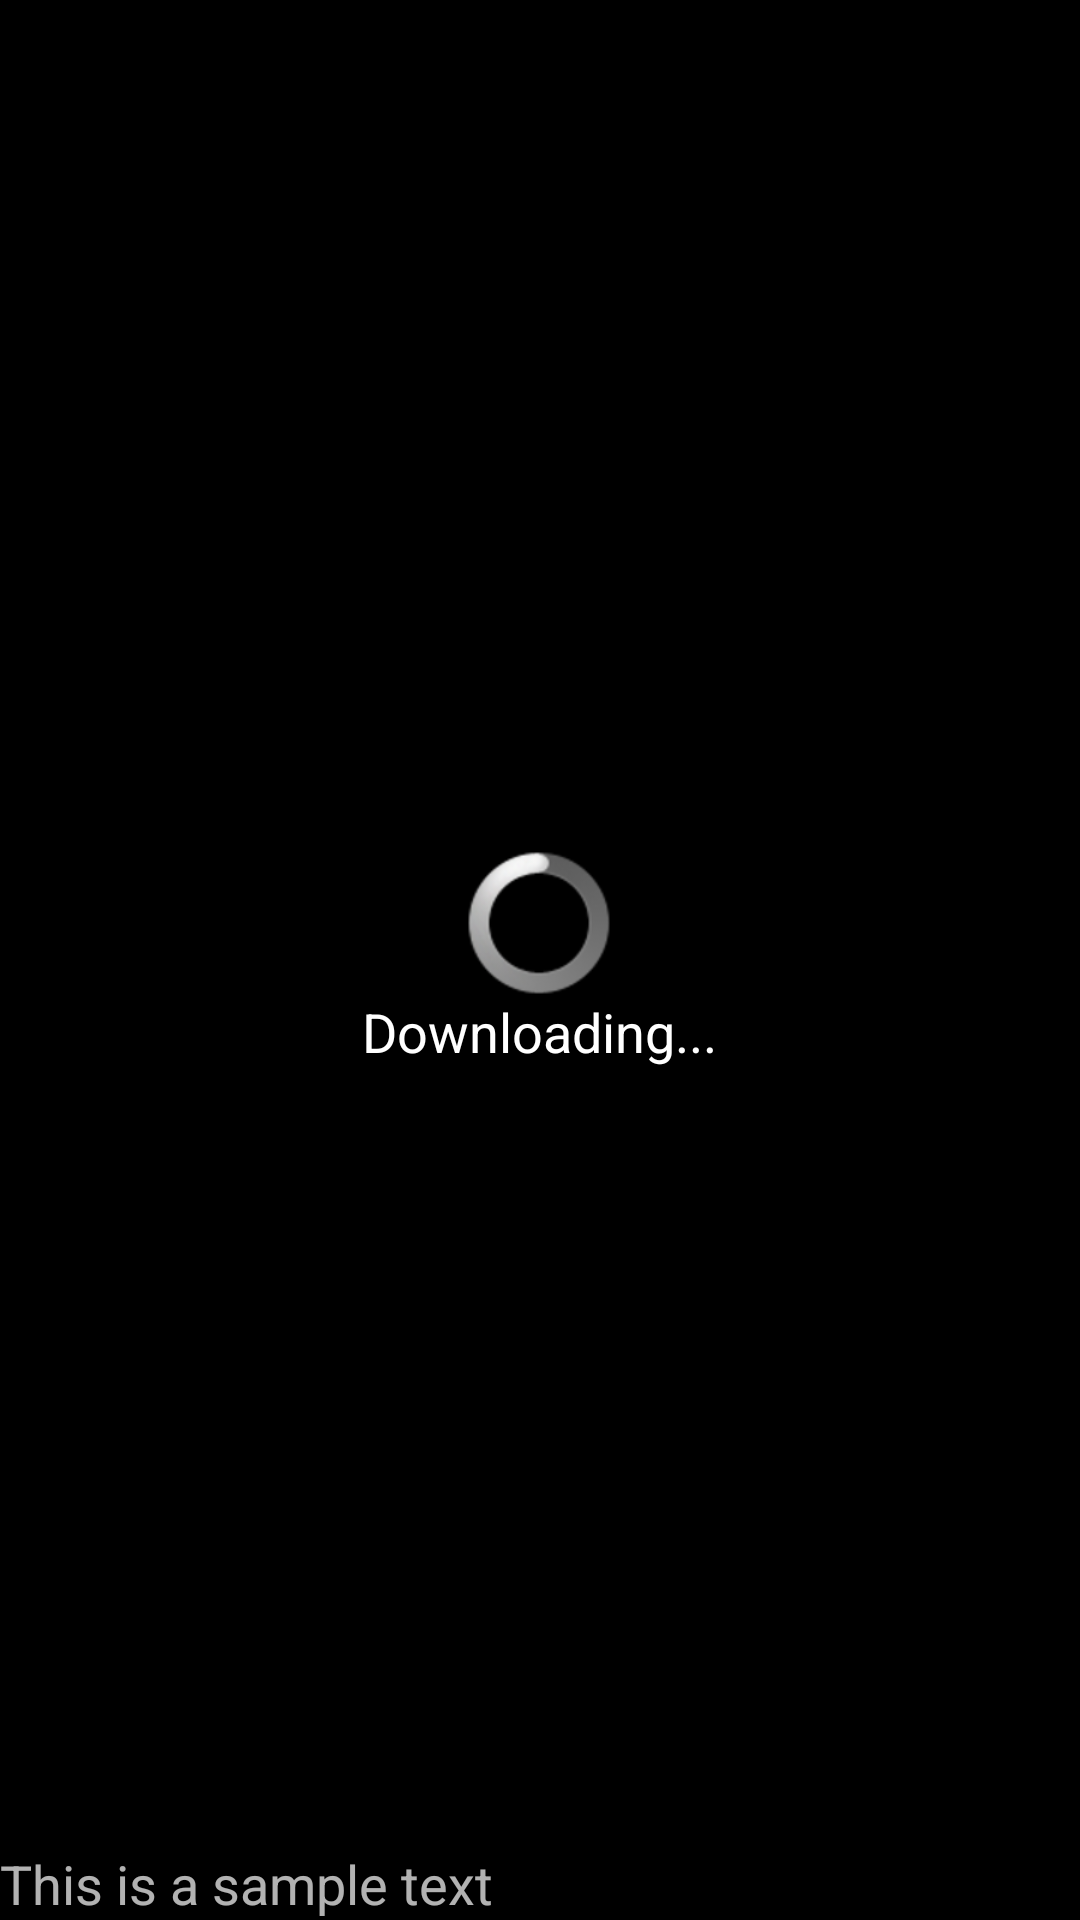

This screen was rendered from an Android layout file. Write that file and the resources it references.
<!-- AndroidManifest.xml: application theme android:Theme.Black.NoTitleBar -->
<!-- res/layout/fragment_image_page.xml -->
<?xml version="1.0" encoding="utf-8"?>


<RelativeLayout xmlns:android="http://schemas.android.com/apk/res/android"
                android:layout_width="match_parent"
                android:layout_height="match_parent">

    <LinearLayout
            android:orientation="vertical"
            android:layout_width="wrap_content"
            android:layout_height="wrap_content"
            android:layout_centerVertical="true"
            android:layout_centerHorizontal="true">

        <ProgressBar
                android:layout_width="wrap_content"
                android:layout_height="wrap_content"
                android:layout_centerVertical="true"
                android:layout_gravity="center_horizontal"/>

        <TextView
                android:layout_width="wrap_content"
                android:layout_height="wrap_content"
                android:textAppearance="?android:attr/textAppearanceMedium"
                android:text="Downloading..."
                android:layout_centerVertical="true"
                android:layout_gravity="center_horizontal"/>
    </LinearLayout>

    <ImageView
            android:layout_width="match_parent"
            android:layout_height="match_parent"
            android:id="@+id/fragment_image_view"
            android:layout_alignParentTop="true"
            android:layout_alignParentLeft="true"/>

    <ImageButton

            android:layout_centerVertical="true"
            android:layout_centerHorizontal="true"
            android:layout_width="wrap_content"
            android:layout_height="wrap_content"
            android:id="@+id/btnPlay"
            android:background="@drawable/play"
            android:visibility="invisible"/>

    <TextView
            android:layout_width="match_parent"
            android:layout_height="wrap_content"
            android:textAppearance="?android:attr/textAppearanceMedium"
            android:text="This is a sample text"
            android:id="@+id/fragment_text_view"
            android:background="#000000"
            android:alpha="0.7"
            android:textColor="#ffffff"
            android:visibility="visible"
            android:layout_alignParentBottom="true"
            android:layout_alignParentLeft="true"/>


</RelativeLayout>
<!-- resources referenced by this layout -->
<resources>
  <!-- drawable play: png bitmap (drawable-hdpi, 7371 bytes) -->
</resources>
